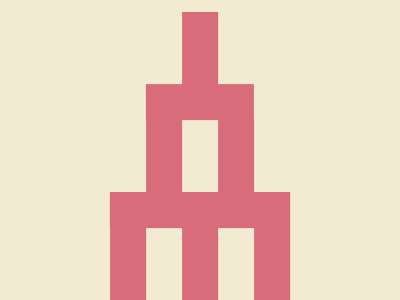

Write a web page that renders exactly this picture using CSS.

<!DOCTYPE html>
<html lang="en">
<head>
    <meta charset="UTF-8">
    <meta name="viewport" content="width=device-width, initial-scale=1.0">
    <title>Stick Animation</title>
    <style>
        body {
            margin: 0;
            background: #F3EAD2;
        }
        .stick {
            position: absolute;
            transform: translate(-50%);
            width: 35.8px;
            height: 108px;
            background: #D96C7B;
        }
        .s1 {
            top: 12px;
            left: 50%;
        }
        .s2 {
            left: 45.5%;
            top: 48px;
            transform: rotate(90deg);
        }
        .s3 {
            left: 59%;
            top: 120px;
        }
        .s4 {
            left: 41%;
            top: 120px;
        }
        .s5 {
            left: 54.5%;
            top: 156px;
            transform: rotate(90deg);
        }
        .s6 {
            left: 36.5%;
            top: 156px;
            transform: rotate(90deg);
        }
        .s7 {
            left: 50%;
            top: 192px;
        }
        .s8 {
            left: 68%;
            top: 192px;
        }
        .s9 {
            left: 32%;
            top: 192px;
        }
    </style>
</head>
<body>
    <div class="stick s1"></div>
    <div class="stick s2"></div>
    <div class="stick s3"></div>
    <div class="stick s4"></div>
    <div class="stick s5"></div>
    <div class="stick s6"></div>
    <div class="stick s7"></div>
    <div class="stick s8"></div>
    <div class="stick s9"></div>
</body>
</html>